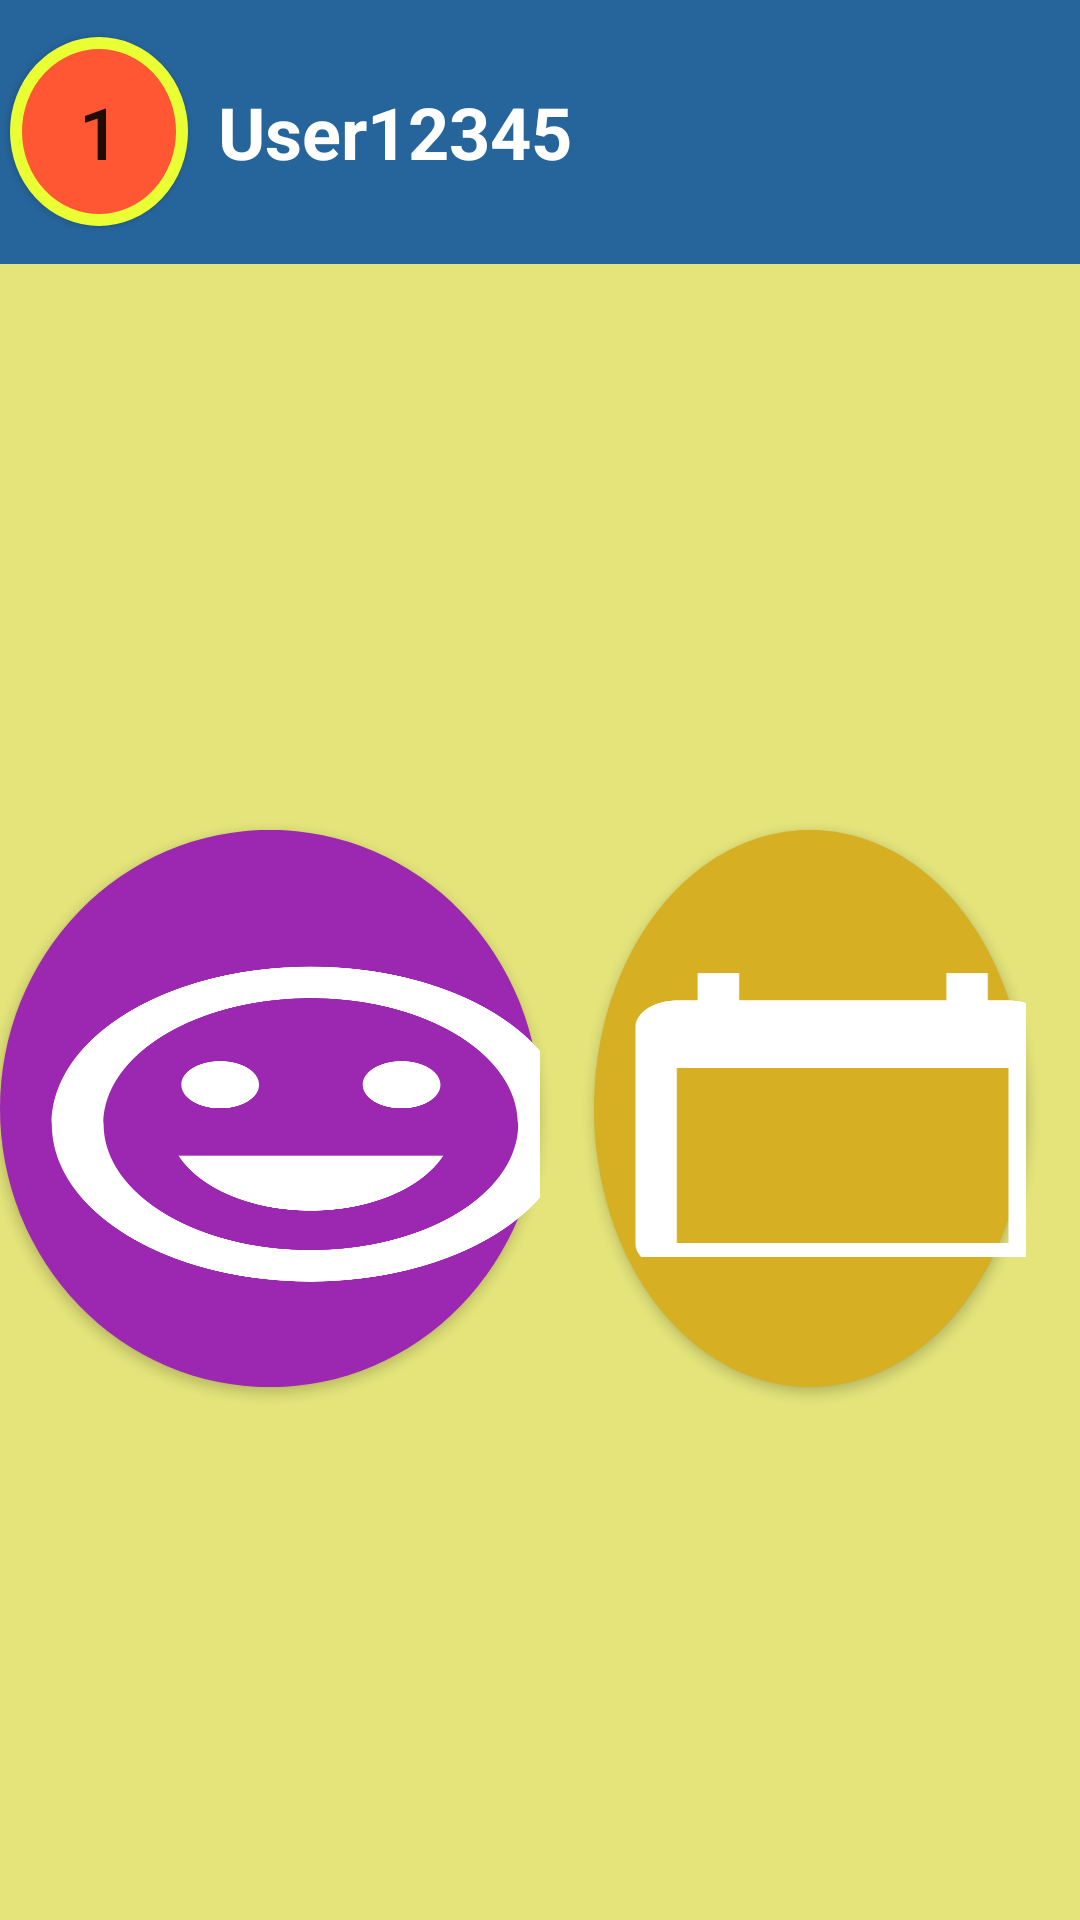

Here is an Android app screen rendered from its layout file. Give the layout XML and the strings, colors and styles it references.
<!-- AndroidManifest.xml: application theme Theme.AgendaInteligente -->
<!-- res/layout/activity_home.xml -->
<?xml version="1.0" encoding="utf-8"?>
<androidx.constraintlayout.widget.ConstraintLayout xmlns:android="http://schemas.android.com/apk/res/android"
    xmlns:app="http://schemas.android.com/apk/res-auto"
    xmlns:tools="http://schemas.android.com/tools"
    android:layout_width="match_parent"
    android:layout_height="wrap_content"
    tools:context=".todelete.HomeActivity">

    <LinearLayout
        android:layout_width="match_parent"
        android:layout_height="match_parent"
        android:orientation="vertical">

        <LinearLayout
            android:layout_width="match_parent"
            android:layout_height="wrap_content"
            android:orientation="horizontal"
            android:background="#26659C">

            <Button
                android:id="@+id/btnNivelHome2"
                android:layout_width="56dp"
                android:layout_height="63dp"
                android:layout_marginStart="10px"
                android:layout_weight="1"
                android:background="@drawable/btn_nivel"
                android:text="1"
                android:textSize="24sp" />

            <TextView
                android:id="@+id/tVUsuarioHome2"
                android:layout_width="wrap_content"
                android:layout_height="88dp"
                android:layout_weight="50"
                android:layout_marginStart="10dp"
                android:textColor="@color/cardview_light_background"
                android:gravity="center_vertical"
                android:text="User12345"
                android:textSize="24sp"
                android:textStyle="normal|bold"/>
        </LinearLayout>

        <androidx.constraintlayout.widget.ConstraintLayout
            android:layout_width="match_parent"
            android:layout_height="563dp">

            <LinearLayout
                android:layout_width="match_parent"
                android:layout_height="match_parent"
                android:orientation="horizontal"
                android:background="#E4E47B">

                <Button
                    android:id="@+id/btnDiario"
                    android:layout_width="match_parent"
                    android:layout_height="match_parent"
                    android:layout_gravity="center"
                    android:layout_weight="1"
                    android:background="@drawable/btn_diario"
                    android:backgroundTint="#9C27B0"
                    android:drawableStart="@drawable/baseline_tag_faces_24"
                    android:gravity="center"
                    android:scaleX="1"
                    android:scaleY="0.33"
                    app:cornerRadius="30px" />

                <Button
                    android:id="@+id/btnAgenda"
                    android:layout_width="match_parent"
                    android:layout_height="match_parent"
                    android:layout_gravity="center"
                    android:foregroundGravity="center"
                    android:layout_weight="1"
                    android:background="@drawable/btn_agenda"
                    android:drawableStart="@drawable/baseline_calendar_today_24"
                    android:gravity="center"
                    android:scaleX="0.8"
                    android:scaleY="0.33"
                    app:cornerRadius="30px" />
            </LinearLayout>

        </androidx.constraintlayout.widget.ConstraintLayout>

        <LinearLayout
            android:layout_width="match_parent"
            android:layout_height="match_parent"
            android:background="#26659C"
            android:orientation="horizontal">

            <Button
                android:id="@+id/btnAjustesDiarioHome"
                android:layout_width="wrap_content"
                android:layout_height="wrap_content"
                android:layout_marginStart="12dp"
                android:layout_marginLeft="12dp"
                android:layout_marginTop="15dp"
                android:layout_marginEnd="10dp"
                android:layout_marginBottom="15dp"
                android:layout_weight="1"
                android:gravity="center"
                android:text="Ajustes Diario" />

            <Button
                android:id="@+id/btnEstadisticasHome"
                android:layout_width="wrap_content"
                android:layout_height="wrap_content"
                android:layout_marginStart="12dp"
                android:layout_marginLeft="12dp"
                android:layout_marginTop="15dp"
                android:layout_marginEnd="10dp"
                android:layout_marginBottom="15dp"
                android:layout_weight="1"
                android:gravity="center"
                android:text="Estadisticas" />
        </LinearLayout>
    </LinearLayout>
</androidx.constraintlayout.widget.ConstraintLayout>
<!-- resources referenced by this layout -->
<resources>
  <!-- drawable baseline_calendar_today_24 (drawable) -->
  <vector android:autoMirrored="true" android:height="300dp"
      android:tint="#FFFFFF" android:viewportHeight="22"
      android:viewportWidth="22" android:width="190dp" xmlns:android="http://schemas.android.com/apk/res/android">
      <path android:fillColor="@android:color/white" android:pathData="M20,3h-1L19,1h-2v2L7,3L7,1L5,1v2L4,3c-1.1,0 -2,0.9 -2,2v16c0,1.1 0.9,2 2,2h16c1.1,0 2,-0.9 2,-2L22,5c0,-1.1 -0.9,-2 -2,-2zM20,21L4,21L4,8h16v13z"/>
  </vector>
  <!-- drawable baseline_tag_faces_24 (drawable) -->
  <vector android:autoMirrored="true" android:height="350dp"
      android:tint="#FFFFFF" android:viewportHeight="22"
      android:viewportWidth="22" android:width="190dp" xmlns:android="http://schemas.android.com/apk/res/android">
      <path android:fillColor="@android:color/white" android:pathData="M11.99,2C6.47,2 2,6.48 2,12s4.47,10 9.99,10C17.52,22 22,17.52 22,12S17.52,2 11.99,2zM12,20c-4.42,0 -8,-3.58 -8,-8s3.58,-8 8,-8 8,3.58 8,8 -3.58,8 -8,8zM15.5,11c0.83,0 1.5,-0.67 1.5,-1.5S16.33,8 15.5,8 14,8.67 14,9.5s0.67,1.5 1.5,1.5zM8.5,11c0.83,0 1.5,-0.67 1.5,-1.5S9.33,8 8.5,8 7,8.67 7,9.5 7.67,11 8.5,11zM12,17.5c2.33,0 4.31,-1.46 5.11,-3.5L6.89,14c0.8,2.04 2.78,3.5 5.11,3.5z"/>
  </vector>
  <!-- drawable btn_agenda (drawable) -->
  <?xml version="1.0" encoding="utf-8"?>
  <shape xmlns:android="http://schemas.android.com/apk/res/android"
      android:shape="oval">
  
      <solid android:color="#D6AF23" ></solid>
      <size android:width="100dp" android:height="100dp"></size>
  
  </shape>
  <!-- drawable btn_diario (drawable) -->
  <?xml version="1.0" encoding="utf-8"?>
  <shape xmlns:android="http://schemas.android.com/apk/res/android"
      android:shape="oval">
  
      <solid android:color="#D623BF" ></solid>
      <size android:width="100dp" android:height="100dp"></size>
  
  </shape>
  <!-- drawable btn_nivel (drawable) -->
  <?xml version="1.0" encoding="utf-8"?>
  <shape xmlns:android="http://schemas.android.com/apk/res/android"
      android:shape="oval">
  
      <solid android:color="#ff5733" ></solid>
      <stroke android:color="#e9ff33" android:width="4dp"></stroke>
      <size android:width="100dp" android:height="100dp"></size>
  
  </shape>
  <style name="Theme.AgendaInteligente" parent="Theme.AppCompat.Light.NoActionBar">
          
          <item name="colorPrimary">@color/purple_500</item>
          <item name="colorPrimaryVariant">@color/purple_700</item>
          <item name="colorOnPrimary">@color/white</item>
          
          <item name="colorSecondary">@color/teal_200</item>
          <item name="colorSecondaryVariant">@color/teal_700</item>
          <item name="colorOnSecondary">@color/black</item>
          
          <item name="android:statusBarColor">?attr/colorPrimaryVariant</item>
          
      </style>
  <!-- not gathered from this repository: default colours our renderer supplied (Android Studio template values) -->
  <color name="purple_500">#FF6200EE</color>
  <color name="purple_700">#FF3700B3</color>
  <color name="teal_200">#FF03DAC5</color>
  <color name="teal_700">#FF018786</color>
  <color name="black">#FF000000</color>
  <color name="white">#FFFFFFFF</color>
</resources>
